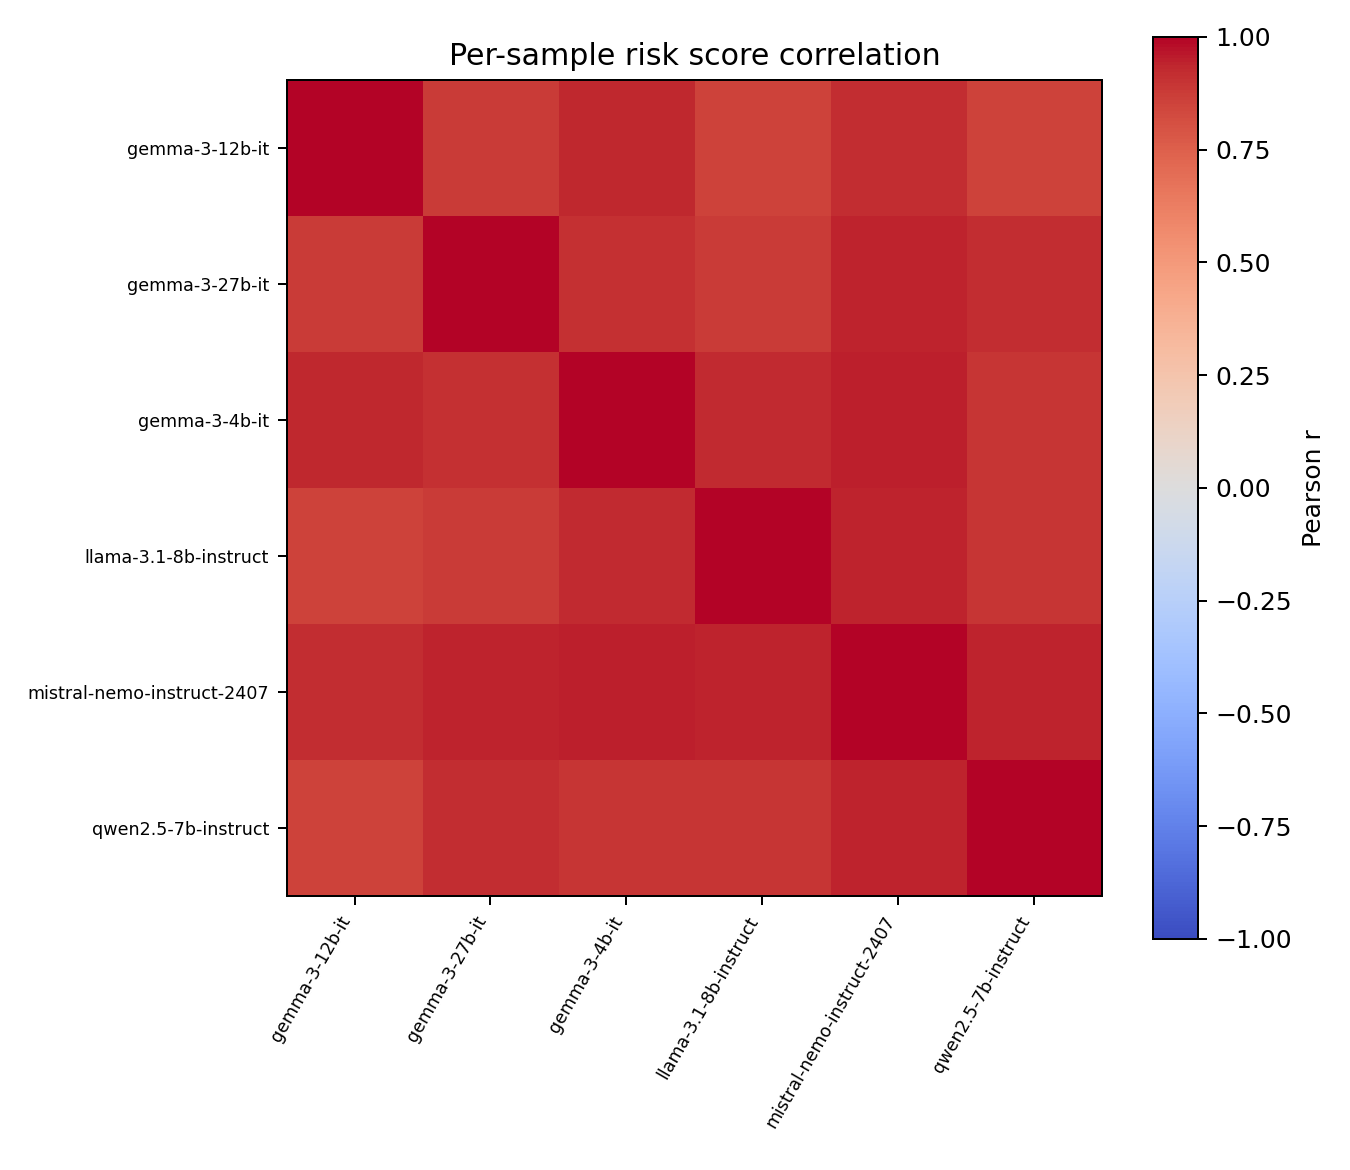

The file beside this chart, header and first rows:
model, gemma-3-12b-it-attn, gemma-3-27b-it-attn, gemma-3-4b-it-attn, llama-3.1-8b-instruct-attn, mistral-nemo-instruct-2407-attn, qwen2.5-7b-instruct-attn
gemma-3-12b-it-attn, 1.0, 0.878, 0.937, 0.855, 0.918, 0.859
gemma-3-27b-it-attn, 0.878, 1.0, 0.907, 0.875, 0.945, 0.916
gemma-3-4b-it-attn, 0.937, 0.907, 1.0, 0.922, 0.952, 0.895
llama-3.1-8b-instruct-attn, 0.855, 0.875, 0.922, 1.0, 0.94, 0.893
mistral-nemo-instruct-2407-attn, 0.918, 0.945, 0.952, 0.94, 1.0, 0.943
qwen2.5-7b-instruct-attn, 0.859, 0.916, 0.895, 0.893, 0.943, 1.0
